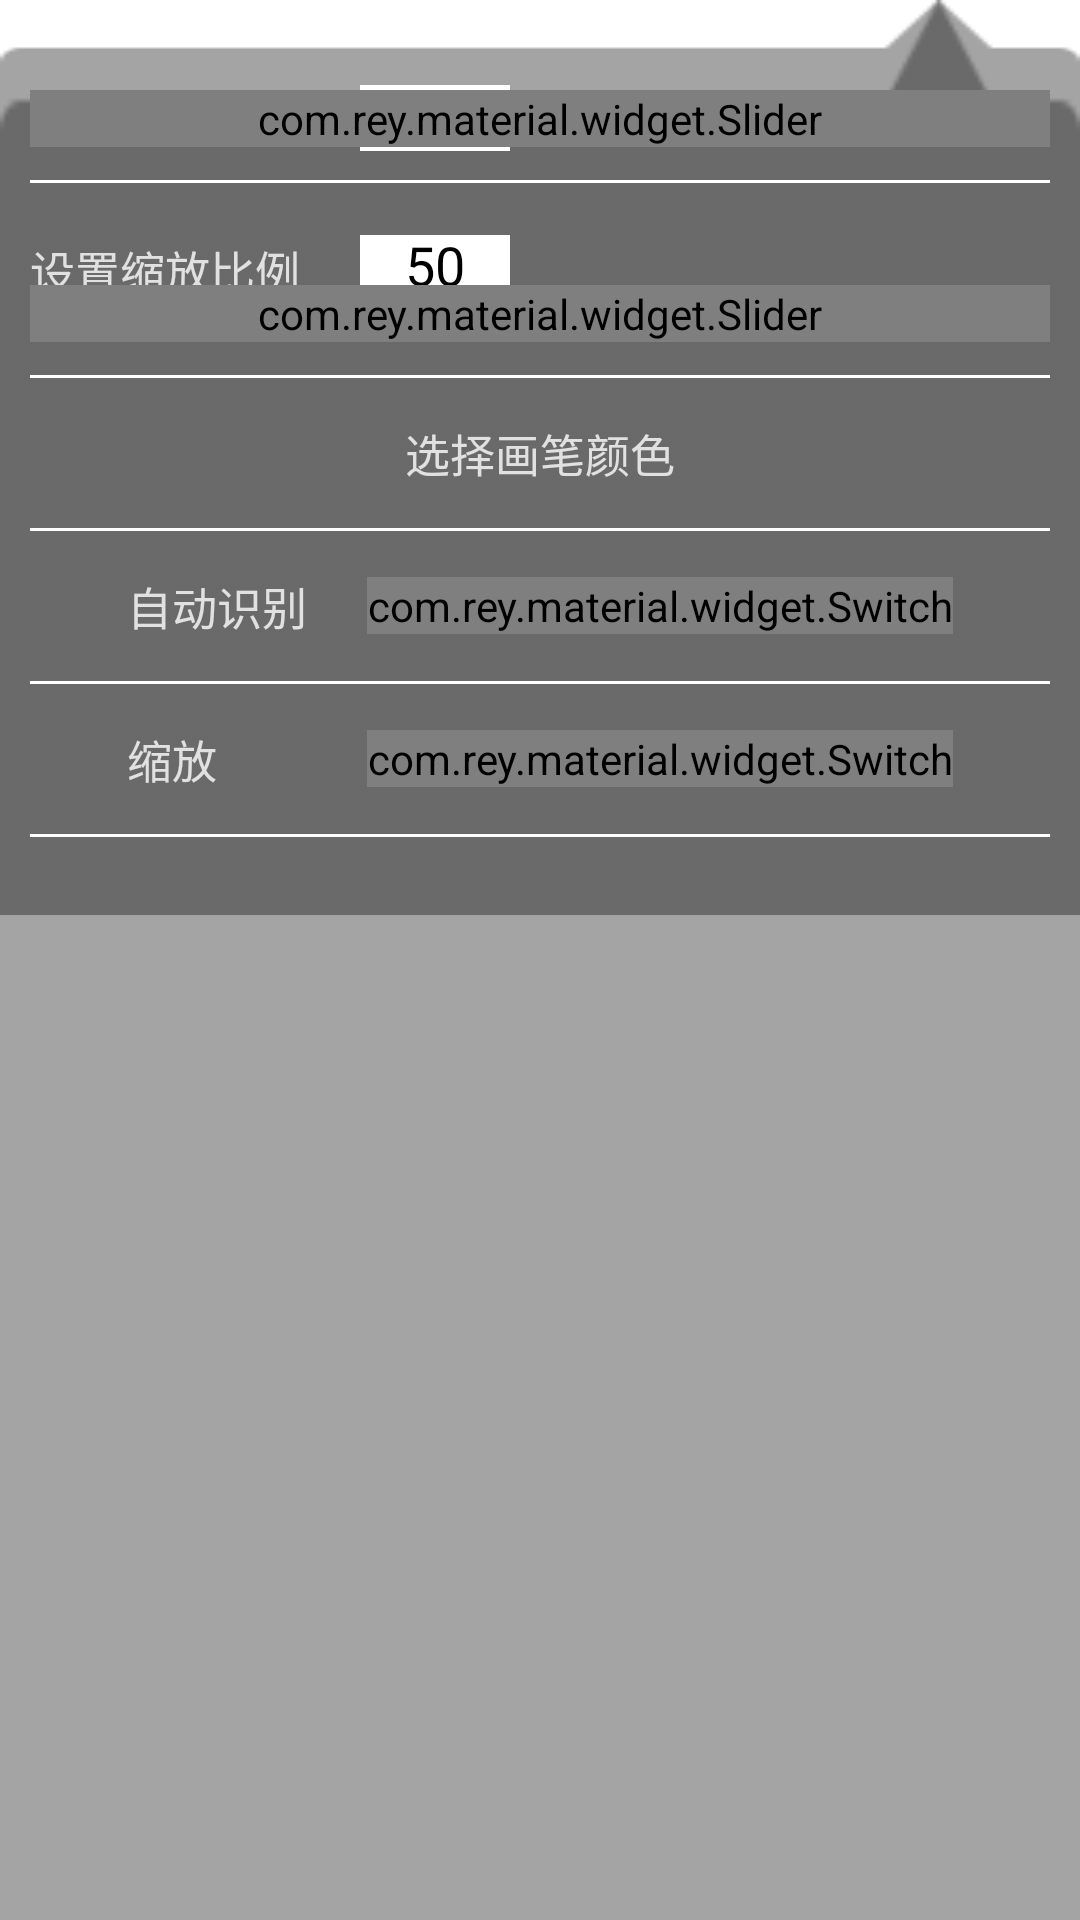

The Android layout XML behind this screen, and the referenced resources:
<!-- AndroidManifest.xml: application theme android:Theme.Light.NoTitleBar.Fullscreen -->
<!-- res/layout/popmenu_setting.xml -->
<?xml version="1.0" encoding="utf-8"?>
<LinearLayout xmlns:android="http://schemas.android.com/apk/res/android"
              xmlns:app="http://schemas.android.com/tools"
              xmlns:materialdesign="http://schemas.android.com/apk/res-auto"
              android:layout_width="wrap_content"
              android:layout_height="wrap_content"
              android:background="@drawable/popmenu_draw_setting_bg"
              android:orientation="vertical">

    <ScrollView
        android:layout_width="wrap_content"
        android:layout_height="wrap_content"
        android:scrollbars="none">

        <LinearLayout
            android:layout_width="wrap_content"
            android:layout_height="wrap_content"
            android:background="@drawable/popmenu_draw_setting_bg"
            android:orientation="vertical">

            <RelativeLayout
                android:layout_width="wrap_content"
                android:layout_height="wrap_content"
                android:layout_marginLeft="10dip"
                android:layout_marginRight="10dip"
                android:layout_marginTop="0dp"
                android:orientation="vertical">

                <LinearLayout
                    android:layout_width="wrap_content"
                    android:layout_height="wrap_content"
                    android:layout_gravity="center"
                    android:layout_marginTop="15dip"
                    android:orientation="horizontal">

                    <TextView
                        android:layout_width="wrap_content"
                        android:layout_height="50.0dip"
                        android:alpha="0.8"
                        android:gravity="center"
                        android:text="设置线条粗细"
                        android:textColor="#ffffff"
                        android:textSize="15.0dip"></TextView>

                    <EditText
                        android:id="@id/pannel_edit_paintwidth"
                        android:layout_width="50.0dip"
                        android:layout_height="22.0dip"
                        android:layout_marginLeft="20dip"
                        android:layout_marginRight="20dip"
                        android:layout_marginTop="1dp"
                        android:background="#ffffff"
                        android:cursorVisible="false"
                        android:gravity="center"
                        android:inputType="number"
                        android:text="10"/>
                </LinearLayout>

                <View
                    android:layout_width="match_parent"
                    android:layout_height="1.0dip"
                    android:layout_marginTop="60dp"
                    android:background="#ffffff"/>

                <com.rey.material.widget.Slider
                    android:id="@id/pannel_seekbar_paintwidth"
                    style="@style/Material.Widget.Slider"
                    android:layout_width="match_parent"
                    android:layout_height="wrap_content"
                    android:layout_gravity="bottom"
                    android:layout_marginTop="30dp"
                    android:gravity="center"
                    app:sl_maxValue="100"
                    app:sl_minValue="0"
                    app:sl_value="50"
                    materialdesign:sl_discreteMode="true"
                    materialdesign:sl_minValue="1"
                    materialdesign:sl_primaryColor="#208ade"/>
            </RelativeLayout>

            <RelativeLayout
                android:layout_width="match_parent"
                android:layout_height="wrap_content"
                android:layout_marginLeft="10dip"
                android:layout_marginRight="10dip"
                android:orientation="vertical">

                <LinearLayout
                    android:layout_width="wrap_content"
                    android:layout_height="wrap_content"
                    android:layout_gravity="center"
                    android:orientation="horizontal">

                    <TextView
                        android:layout_width="wrap_content"
                        android:layout_height="50.0dip"
                        android:alpha="0.8"
                        android:gravity="center"
                        android:text="设置缩放比例"
                        android:textColor="#ffffff"
                        android:textSize="15.0dip"/>

                    <EditText
                        android:id="@id/pannel_edit_scale"
                        android:layout_width="50.0dip"
                        android:layout_height="22.0dip"
                        android:layout_marginLeft="20dip"
                        android:layout_marginRight="20dip"
                        android:layout_marginTop="1dp"
                        android:background="#ffffff"
                        android:cursorVisible="false"
                        android:gravity="center"
                        android:inputType="number"
                        android:text="50"/>
                </LinearLayout>

                <View
                    android:layout_width="match_parent"
                    android:layout_height="1.0dip"
                    android:layout_marginTop="60dp"
                    android:background="#ffffff"/>


                <com.rey.material.widget.Slider
                    android:id="@id/pannel_seekbar_scale"
                    style="@style/Material.Widget.Slider"
                    android:layout_width="match_parent"
                    android:layout_height="wrap_content"
                    android:layout_marginTop="30dp"
                    android:gravity="center"
                    app:sl_maxValue="100"
                    app:sl_minValue="0"
                    app:sl_value="50"
                    materialdesign:sl_discreteMode="true"
                    materialdesign:sl_minValue="1"
                    materialdesign:sl_primaryColor="#208ade"/>

            </RelativeLayout>

            <LinearLayout
                android:layout_width="match_parent"
                android:layout_height="wrap_content"
                android:layout_marginLeft="10dip"
                android:layout_marginRight="10dip"
                android:orientation="vertical">

                <LinearLayout
                    android:id="@id/pannel_btn_pickcolor"
                    android:layout_width="wrap_content"
                    android:layout_height="wrap_content"
                    android:layout_gravity="center"
                    android:clickable="true"
                    android:orientation="horizontal">

                    <TextView
                        android:layout_width="match_parent"
                        android:layout_height="50.0dip"
                        android:alpha="0.8"
                        android:gravity="center"
                        android:text="选择画笔颜色"
                        android:textColor="#ffffff"
                        android:textSize="15.0dip"/>
                </LinearLayout>

                <View
                    android:layout_width="match_parent"
                    android:layout_height="1.0dip"
                    android:background="#ffffff"/>

            </LinearLayout>

            <LinearLayout
                android:layout_width="match_parent"
                android:layout_height="wrap_content"
                android:layout_marginLeft="10dip"
                android:layout_marginRight="10dip"
                android:orientation="vertical">

                <LinearLayout
                    android:layout_width="wrap_content"
                    android:layout_height="wrap_content"
                    android:layout_gravity="center"
                    android:orientation="horizontal">

                    <TextView
                        android:layout_width="match_parent"
                        android:layout_height="50.0dip"
                        android:alpha="0.8"
                        android:gravity="center"
                        android:text="自动识别"
                        android:textColor="#ffffff"
                        android:textSize="15.0dip"
                        />

                    
                    <com.rey.material.widget.Switch
                        android:id="@id/pannel_btn_recognize"
                        style="@style/Material.Widget.Switch"
                        android:layout_width="wrap_content"
                        android:layout_height="wrap_content"
                        android:layout_gravity="center"
                        android:layout_marginLeft="20dip"
                        android:checked="false"
                        android:gravity="center"
                        materialdesign:sw_thumbColor="@drawable/sw_thumbcolor_selector"
                        materialdesign:sw_trackColor="@drawable/sw_trackcolor_selector"/>
                </LinearLayout>

                <View
                    android:layout_width="match_parent"
                    android:layout_height="1.0dip"
                    android:background="#ffffff"/>

            </LinearLayout>

            <LinearLayout
                android:layout_width="match_parent"
                android:layout_height="wrap_content"
                android:layout_marginBottom="20dp"
                android:layout_marginLeft="10dip"
                android:layout_marginRight="10dip"
                android:orientation="vertical">

                <LinearLayout
                    android:layout_width="wrap_content"
                    android:layout_height="wrap_content"
                    android:layout_gravity="center"
                    android:orientation="horizontal">

                    <TextView
                        android:layout_width="match_parent"
                        android:layout_height="50.0dip"
                        android:alpha="0.8"
                        android:gravity="center"
                        android:text="缩放"
                        android:textColor="#ffffff"
                        android:textSize="15.0dip"/>

                    <com.rey.material.widget.Switch
                        android:id="@id/pannel_btn_scale"
                        style="@style/Material.Widget.Switch"
                        android:layout_width="wrap_content"
                        android:layout_height="wrap_content"
                        android:layout_gravity="center"
                        android:layout_marginLeft="50dip"
                        android:checked="false"
                        android:gravity="center"
                        materialdesign:sw_thumbColor="@drawable/sw_thumbcolor_selector"
                        materialdesign:sw_trackColor="@drawable/sw_trackcolor_selector"/>
                </LinearLayout>

                <View
                    android:layout_width="match_parent"
                    android:layout_height="1.0dip"
                    android:background="#ffffff"/>

            </LinearLayout>
        </LinearLayout>
    </ScrollView>
</LinearLayout>
<!-- resources referenced by this layout -->
<resources>
  <!-- drawable popmenu_draw_setting_bg: png bitmap (drawable, 16342 bytes) -->
  <!-- drawable sw_thumbcolor_selector (drawable) -->
  <?xml version="1.0" encoding="utf-8"?>
  <selector xmlns:android="http://schemas.android.com/apk/res/android">
      <item android:state_checked="false" android:color="@color/primary_text_disabled_material_dark"/>
      <item android:color="@color/blue_a"/>
  </selector>
  <!-- drawable sw_trackcolor_selector (drawable) -->
  <?xml version="1.0" encoding="utf-8"?>
  <selector xmlns:android="http://schemas.android.com/apk/res/android">
      <item android:state_checked="false" android:color="@color/primary_text_disabled_material_dark"/>
      <item android:color="@color/blue_b"/>
  </selector>
  <style name="MySwitch" parent="Theme.AppCompat.Light">
          
          <item name="colorControlActivated">#2089DD</item>
  
          
          <item name="colorSwitchThumbNormal">#bdbdbd</item>
          
          <item name="android:colorForeground">#e0e0e0</item>
          <item name="android:switchMinWidth">500dp</item>
      </style>
  <color name="blue_a">#208ade</color>
  <color name="blue_b">#33208ade</color>
</resources>
